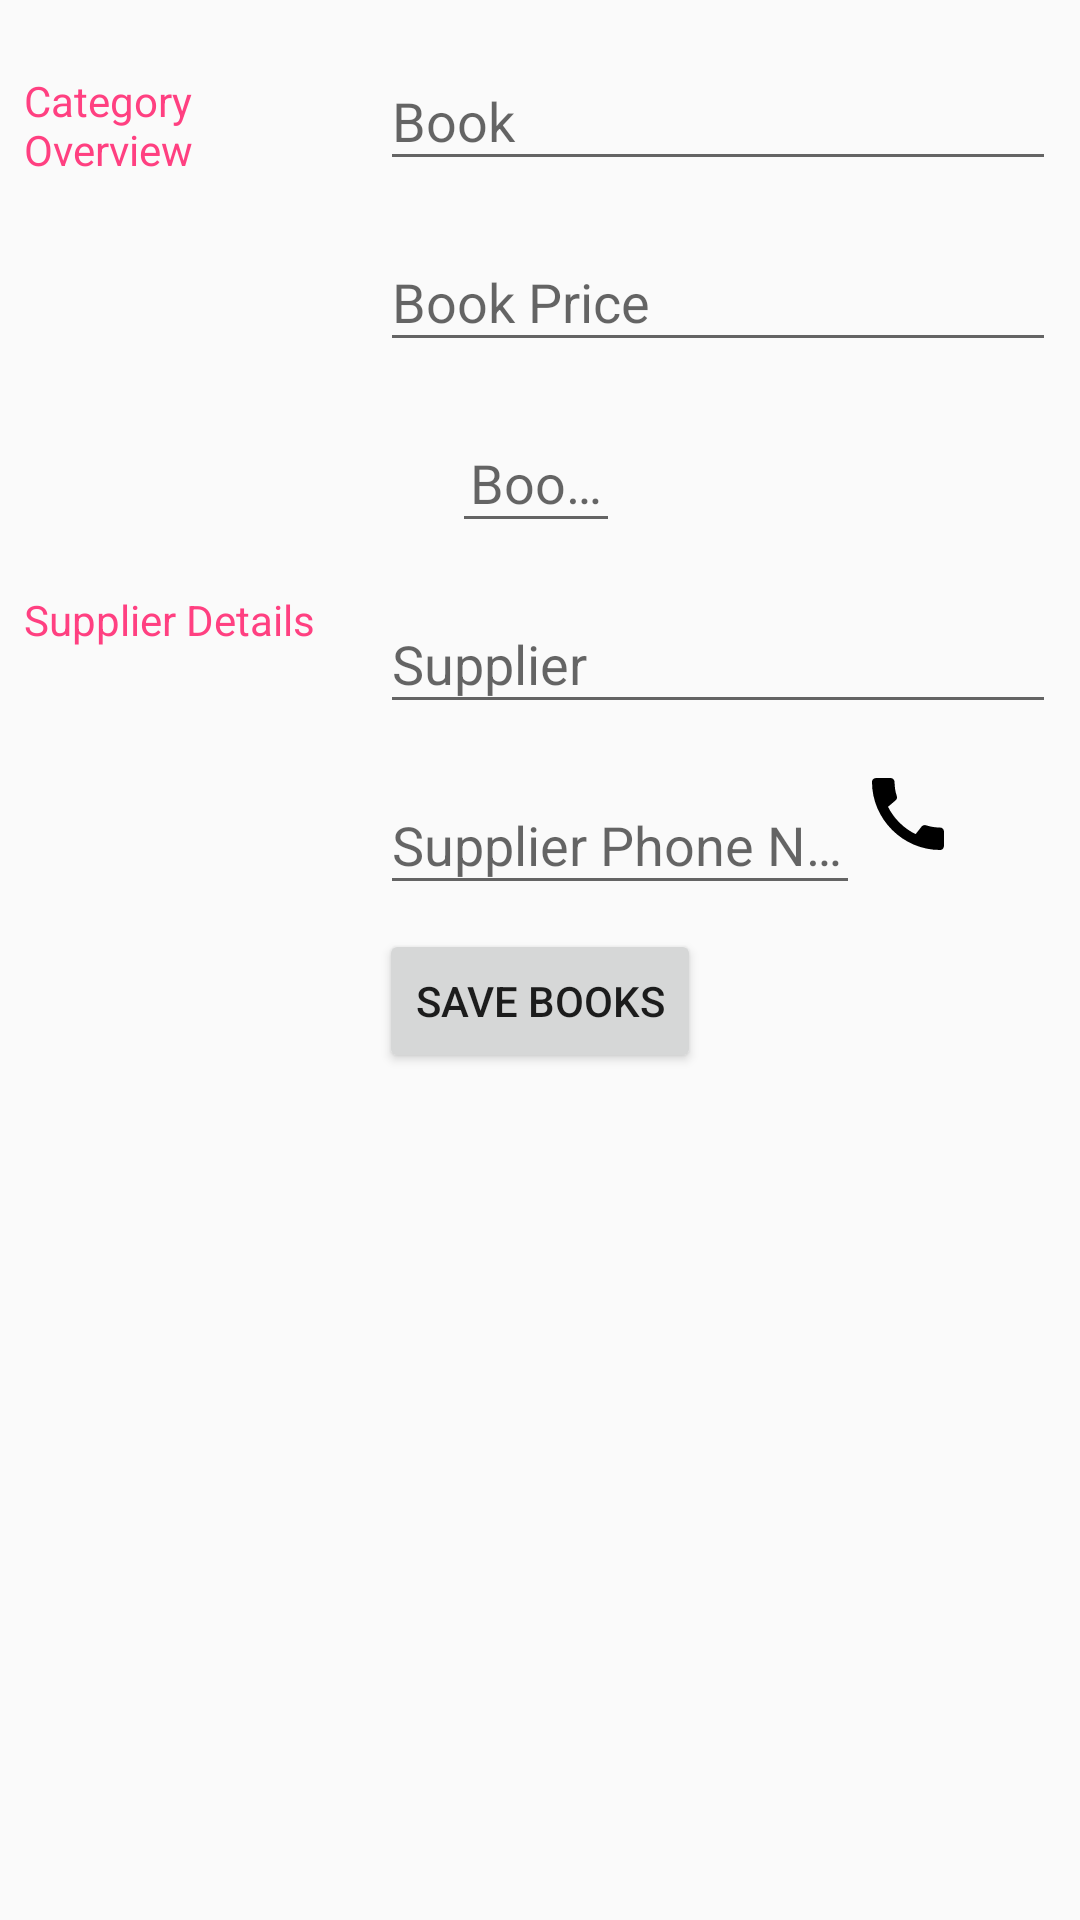

Produce the Android XML layout that renders to this screen, including the resource entries it uses.
<!-- AndroidManifest.xml: activity theme EditorTheme -->
<!-- res/layout/activity_editor.xml -->
<?xml version="1.0" encoding="utf-8"?>
<LinearLayout xmlns:android="http://schemas.android.com/apk/res/android"
    xmlns:tools="http://schemas.android.com/tools"
    android:layout_width="match_parent"
    android:layout_height="match_parent"
    android:orientation="vertical"
    android:padding="@dimen/activity_margin"
    tools:context=".EditorActivity">

    
    <LinearLayout
        android:layout_width="match_parent"
        android:layout_height="wrap_content"
        android:orientation="horizontal">

        
        <TextView
            style="@style/CategoryStyle"
            android:text="@string/category_overview" />

        
        <LinearLayout
            android:layout_width="@dimen/edit_ll_layout_width"
            android:layout_height="wrap_content"
            android:layout_weight="2"
            android:orientation="vertical"
            android:paddingLeft="@dimen/edit_ll_padding_left">

            
            <android.support.design.widget.TextInputLayout
                android:id="@+id/productName"
                android:layout_width="match_parent"
                android:layout_height="wrap_content"
                android:layout_centerHorizontal="true">

                <android.support.design.widget.TextInputEditText
                    android:id="@+id/edit_book_name"
                    style="@style/EditorFieldStyle"
                    android:hint="@string/hint_book_name"
                    android:inputType="textCapWords" />
            </android.support.design.widget.TextInputLayout>

            
            <android.support.design.widget.TextInputLayout
                android:id="@+id/productPrice"
                android:layout_width="match_parent"
                android:layout_height="wrap_content"
                android:layout_centerHorizontal="true"
                android:layout_marginTop="@dimen/activity_margin">

                <android.support.design.widget.TextInputEditText
                    android:id="@+id/edit_book_price"
                    style="@style/EditorFieldStyle"
                    android:hint="@string/hint_book_price"
                    android:inputType="numberDecimal" />
            </android.support.design.widget.TextInputLayout>

            
            <LinearLayout
                android:layout_width="match_parent"
                android:layout_height="wrap_content"
                android:orientation="horizontal">

                <Button
                    android:id="@+id/action_decrease"
                    android:layout_width="@dimen/action_compute_quantity_layout_width"
                    android:layout_height="@dimen/action_compute_quantity_layout_height"
                    android:layout_gravity="center"
                    android:background="@drawable/ic_remove" />

                <android.support.design.widget.TextInputLayout
                    android:id="@+id/productQuantity"
                    android:layout_width="@dimen/text_inputlayout_quantity_layout_width"
                    android:layout_height="wrap_content"
                    android:layout_centerHorizontal="true"
                    android:layout_marginTop="@dimen/activity_margin">

                    <android.support.design.widget.TextInputEditText
                        android:id="@+id/edit_book_quantity"
                        style="@style/EditorFieldStyle"
                        android:gravity="center"
                        android:hint="@string/hint_book_quantity"
                        android:inputType="number" />
                </android.support.design.widget.TextInputLayout>

                <Button
                    android:id="@+id/action_increase"
                    android:layout_width="@dimen/action_compute_quantity_layout_width"
                    android:layout_height="@dimen/action_compute_quantity_layout_height"
                    android:layout_gravity="center"
                    android:background="@drawable/add" />
            </LinearLayout>
        </LinearLayout>
    </LinearLayout>

    
    <LinearLayout
        android:layout_width="match_parent"
        android:layout_height="wrap_content"
        android:orientation="horizontal">

        
        <TextView
            style="@style/CategoryStyle"
            android:text="@string/supplier_details" />

        
        <LinearLayout
            android:layout_width="@dimen/edit_ll_layout_width"
            android:layout_height="wrap_content"
            android:layout_weight="2"
            android:orientation="vertical"
            android:paddingLeft="@dimen/edit_ll_padding_left">

            
            <android.support.design.widget.TextInputLayout
                android:id="@+id/supplierName"
                android:layout_width="match_parent"
                android:layout_height="wrap_content"
                android:layout_centerHorizontal="true"
                android:layout_marginTop="@dimen/activity_margin">

                <android.support.design.widget.TextInputEditText
                    android:id="@+id/edit_supplier_name"
                    style="@style/EditorFieldStyle"
                    android:hint="@string/hint_supplier_name"
                    android:inputType="textCapWords" />
            </android.support.design.widget.TextInputLayout>

            <LinearLayout
                android:layout_width="match_parent"
                android:layout_height="wrap_content"
                android:orientation="horizontal">
                
                <android.support.design.widget.TextInputLayout
                    android:id="@+id/supplierPhoneNumber"
                    android:layout_width="@dimen/supplier_phone_number_layout_width"
                    android:layout_height="wrap_content"
                    android:layout_centerHorizontal="true"
                    android:layout_marginTop="@dimen/activity_margin">

                    <android.support.design.widget.TextInputEditText
                        android:id="@+id/edit_supplier_phone_number"
                        style="@style/EditorFieldStyle"
                        android:hint="@string/hint_supplier_phone_number" />
                </android.support.design.widget.TextInputLayout>

                <Button
                    android:id="@+id/action_call"
                    android:layout_width="@dimen/action_call_layout_width"
                    android:layout_height="@dimen/action_call_layout_height"
                    android:layout_gravity="center"
                    android:background="@drawable/ic_call" />
            </LinearLayout>
        </LinearLayout>
    </LinearLayout>

    <LinearLayout
        android:layout_width="match_parent"
        android:layout_height="wrap_content"
        android:layout_margin="@dimen/activity_margin"
        android:gravity="center"
        android:orientation="vertical">

        <Button
            android:id="@+id/action_save"
            android:layout_width="wrap_content"
            android:layout_height="wrap_content"
            android:text="@string/save_books" />
    </LinearLayout>
</LinearLayout>
<!-- resources referenced by this layout -->
<resources>
  <dimen name="action_call_layout_height">32dp</dimen>
  <dimen name="action_call_layout_width">32dp</dimen>
  <dimen name="action_compute_quantity_layout_height">24dp</dimen>
  <dimen name="action_compute_quantity_layout_width">24dp</dimen>
  <dimen name="activity_margin">8dp</dimen>
  <dimen name="edit_ll_layout_width">0dp</dimen>
  <dimen name="edit_ll_padding_left">4dp</dimen>
  <dimen name="supplier_phone_number_layout_width">160dp</dimen>
  <dimen name="text_inputlayout_quantity_layout_width">56dp</dimen>
  <!-- drawable ic_call (drawable) -->
  <vector xmlns:android="http://schemas.android.com/apk/res/android"
      android:width="108dp"
      android:height="108dp"
      android:viewportWidth="24"
      android:viewportHeight="24">
      <path
          android:fillColor="#FF000000"
          android:pathData="M20.01,15.38c-1.23,0 -2.42,-0.2 -3.53,-0.56 -0.35,-0.12 -0.74,-0.03 -1.01,0.24l-1.57,1.97c-2.83,-1.35 -5.48,-3.9 -6.89,-6.83l1.95,-1.66c0.27,-0.28 0.35,-0.67 0.24,-1.02 -0.37,-1.11 -0.56,-2.3 -0.56,-3.53 0,-0.54 -0.45,-0.99 -0.99,-0.99H4.19C3.65,3 3,3.24 3,3.99 3,13.28 10.73,21 20.01,21c0.71,0 0.99,-0.63 0.99,-1.18v-3.45c0,-0.54 -0.45,-0.99 -0.99,-0.99z"/>
  </vector>
  <string name="category_overview">Category Overview</string>
  <string name="hint_book_name">Book</string>
  <string name="hint_book_price">Book Price</string>
  <string name="hint_book_quantity">Book quantity</string>
  <string name="hint_supplier_name">Supplier</string>
  <string name="hint_supplier_phone_number">Supplier Phone Number</string>
  <string name="save_books">Save Books</string>
  <string name="supplier_details">Supplier Details</string>
  <style name="CategoryStyle">
          <item name="android:layout_height">wrap_content</item>
          <item name="android:layout_width">0dp</item>
          <item name="android:layout_weight">1</item>
          <item name="android:paddingTop">16dp</item>
          <item name="android:textColor">@color/colorAccent</item>
          <item name="android:textAppearance">?android:textAppearanceSmall</item>
      </style>
  <style name="EditorFieldStyle">
          <item name="android:layout_height">wrap_content</item>
          <item name="android:layout_width">match_parent</item>
          <item name="android:textAppearance">?android:textAppearanceMedium</item>
      </style>
  <style name="EditorTheme" parent="Theme.AppCompat.Light.DarkActionBar">
          <item name="colorPrimary">@color/editorColorPrimary</item>
          <item name="colorPrimaryDark">@color/editorColorPrimaryDark</item>
          <item name="colorAccent">@color/colorAccent</item>
      </style>
  <color name="colorAccent">#FF4081</color>
  <color name="editorColorPrimary">#2D3640</color>
  <color name="editorColorPrimaryDark">#394450</color>
</resources>
